The GitHub repository Doris1039/SolarCell-defect-detect contains a labelled image folder "bigChange" with 7 categories: break, cell faults, dark spot, finger interruptions, functional, material defect, microcrack. Examples follow, each with its label.

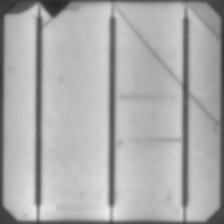
Label: break

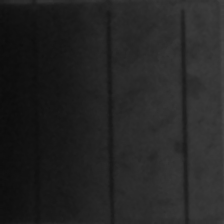
Label: cell faults

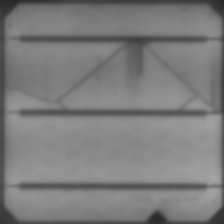
Label: microcrack

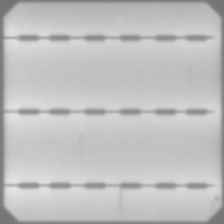
Label: functional

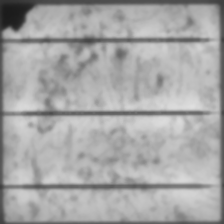
Label: dark spot

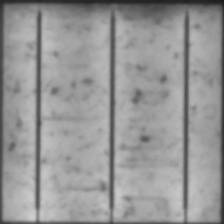
Label: finger interruptions
